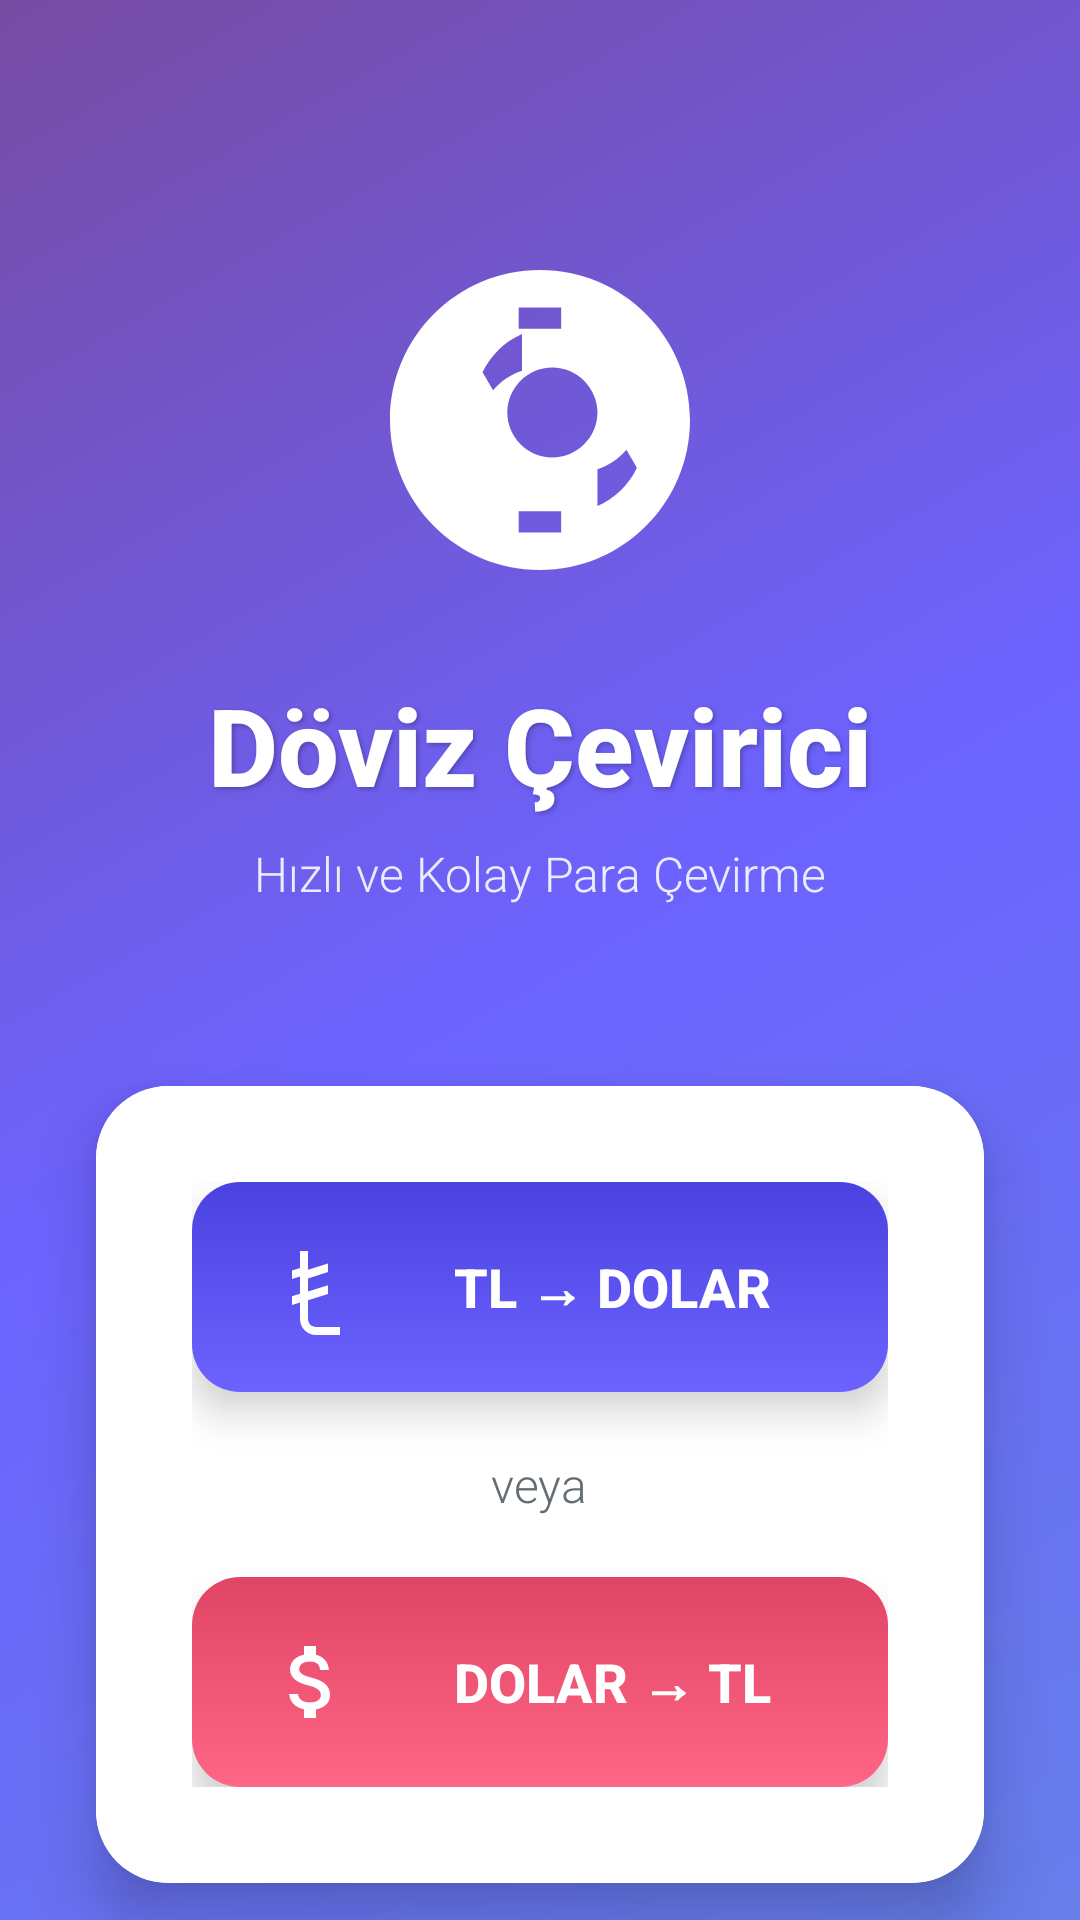

Write the Android layout XML for this screen, with the resource values it uses.
<!-- AndroidManifest.xml: application theme Theme.Doviz -->
<!-- res/layout/activity_main.xml -->
<?xml version="1.0" encoding="utf-8"?>
<androidx.constraintlayout.widget.ConstraintLayout xmlns:android="http://schemas.android.com/apk/res/android"
    xmlns:app="http://schemas.android.com/apk/res-auto"
    xmlns:tools="http://schemas.android.com/tools"
    android:id="@+id/main"
    android:layout_width="match_parent"
    android:layout_height="match_parent"
    android:background="@drawable/gradient_background"
    tools:context=".MainActivity">

    <ImageView
        android:id="@+id/logoIcon"
        android:layout_width="120dp"
        android:layout_height="120dp"
        android:layout_marginTop="80dp"
        android:src="@drawable/ic_currency_exchange"
        app:layout_constraintEnd_toEndOf="parent"
        app:layout_constraintStart_toStartOf="parent"
        app:layout_constraintTop_toTopOf="parent"
        android:elevation="8dp" />

    <TextView
        android:id="@+id/baslikTextView"
        android:layout_width="wrap_content"
        android:layout_height="wrap_content"
        android:layout_marginTop="24dp"
        android:text="Döviz Çevirici"
        android:textSize="36sp"
        android:textColor="@color/white"
        android:textStyle="bold"
        android:fontFamily="sans-serif-medium"
        android:elevation="8dp"
        android:shadowColor="#40000000"
        android:shadowDx="2"
        android:shadowDy="2"
        android:shadowRadius="4"
        app:layout_constraintEnd_toEndOf="parent"
        app:layout_constraintStart_toStartOf="parent"
        app:layout_constraintTop_toBottomOf="@+id/logoIcon" />

    <TextView
        android:id="@+id/subtitleTextView"
        android:layout_width="wrap_content"
        android:layout_height="wrap_content"
        android:layout_marginTop="8dp"
        android:text="Hızlı ve Kolay Para Çevirme"
        android:textSize="16sp"
        android:textColor="#E0FFFFFF"
        android:fontFamily="sans-serif-light"
        android:elevation="8dp"
        app:layout_constraintEnd_toEndOf="parent"
        app:layout_constraintStart_toStartOf="parent"
        app:layout_constraintTop_toBottomOf="@+id/baslikTextView" />

    <androidx.cardview.widget.CardView
        android:id="@+id/cardView"
        android:layout_width="0dp"
        android:layout_height="wrap_content"
        android:layout_marginStart="32dp"
        android:layout_marginEnd="32dp"
        android:layout_marginTop="60dp"
        app:cardCornerRadius="24dp"
        app:cardElevation="12dp"
        app:layout_constraintEnd_toEndOf="parent"
        app:layout_constraintStart_toStartOf="parent"
        app:layout_constraintTop_toBottomOf="@+id/subtitleTextView">

        <LinearLayout
            android:layout_width="match_parent"
            android:layout_height="wrap_content"
            android:orientation="vertical"
            android:padding="32dp"
            android:background="@color/card_background">

            <Button
                android:id="@+id/tlDolarButton"
                android:layout_width="match_parent"
                android:layout_height="70dp"
                android:text="TL → DOLAR"
                android:textSize="18sp"
                android:textColor="@color/white"
                android:textStyle="bold"
                android:background="@drawable/button_primary"
                android:elevation="8dp"
                android:stateListAnimator="@null"
                android:fontFamily="sans-serif-medium"
                android:drawableStart="@drawable/ic_lira"
                android:drawablePadding="16dp"
                android:paddingStart="24dp"
                android:paddingEnd="24dp" />

            <TextView
                android:layout_width="wrap_content"
                android:layout_height="wrap_content"
                android:layout_gravity="center"
                android:layout_marginTop="20dp"
                android:layout_marginBottom="20dp"
                android:text="veya"
                android:textSize="16sp"
                android:textColor="@color/text_secondary"
                android:fontFamily="sans-serif-light" />

            <Button
                android:id="@+id/dolarTLButton"
                android:layout_width="match_parent"
                android:layout_height="70dp"
                android:text="DOLAR → TL"
                android:textSize="18sp"
                android:textColor="@color/white"
                android:textStyle="bold"
                android:background="@drawable/button_secondary"
                android:elevation="8dp"
                android:stateListAnimator="@null"
                android:fontFamily="sans-serif-medium"
                android:drawableStart="@drawable/ic_dollar"
                android:drawablePadding="16dp"
                android:paddingStart="24dp"
                android:paddingEnd="24dp" />

        </LinearLayout>

    </androidx.cardview.widget.CardView>

    <TextView
        android:id="@+id/footerText"
        android:layout_width="wrap_content"
        android:layout_height="wrap_content"
        android:layout_marginBottom="32dp"
        android:text="Güncel kurlarla anında çeviri"
        android:textSize="14sp"
        android:textColor="#C0FFFFFF"
        android:fontFamily="sans-serif-light"
        app:layout_constraintBottom_toBottomOf="parent"
        app:layout_constraintEnd_toEndOf="parent"
        app:layout_constraintStart_toStartOf="parent" />

</androidx.constraintlayout.widget.ConstraintLayout>
<!-- resources referenced by this layout -->
<resources>
  <color name="card_background">#FFFFFF</color>
  <color name="text_secondary">#636E72</color>
  <color name="white">#FFFFFFFF</color>
  <!-- drawable button_primary (drawable) -->
  <?xml version="1.0" encoding="utf-8"?>
  <shape xmlns:android="http://schemas.android.com/apk/res/android">
      <gradient
          android:angle="90"
          android:startColor="@color/primary"
          android:endColor="@color/primary_dark"
          android:type="linear" />
      <corners android:radius="16dp" />
  </shape>
  <!-- drawable button_secondary (drawable) -->
  <?xml version="1.0" encoding="utf-8"?>
  <shape xmlns:android="http://schemas.android.com/apk/res/android">
      <gradient
          android:angle="90"
          android:startColor="@color/secondary"
          android:endColor="@color/secondary_dark"
          android:type="linear" />
      <corners android:radius="16dp" />
  </shape>
  <!-- drawable gradient_background (drawable) -->
  <?xml version="1.0" encoding="utf-8"?>
  <shape xmlns:android="http://schemas.android.com/apk/res/android">
      <gradient
          android:angle="135"
          android:startColor="@color/background_start"
          android:centerColor="#6C63FF"
          android:endColor="@color/background_end"
          android:type="linear" />
  </shape>
  <!-- drawable ic_currency_exchange (drawable) -->
  <vector xmlns:android="http://schemas.android.com/apk/res/android"
      android:width="48dp"
      android:height="48dp"
      android:viewportWidth="24"
      android:viewportHeight="24">
      <path
          android:fillColor="@color/white"
          android:pathData="M12,2C6.48,2 2,6.48 2,12s4.48,10 10,10 10,-4.48 10,-10S17.52,2 12,2zM13.41,18.09v1.41h-2.83v-1.41h2.83zM13.41,4.5v1.41h-2.83V4.5h2.83zM18.46,15.18c-0.52,1.12 -1.47,2.05 -2.63,2.56v-2.46c0.75,-0.25 1.42,-0.7 1.93,-1.3l0.7,1.2zM15.83,11.5c0,0.83 -0.34,1.58 -0.89,2.12 -0.55,0.54 -1.3,0.88 -2.12,0.88s-1.58,-0.34 -2.12,-0.88c-0.54,-0.55 -0.88,-1.3 -0.88,-2.12s0.34,-1.58 0.88,-2.12c0.55,-0.54 1.3,-0.88 2.12,-0.88s1.58,0.34 2.12,0.88c0.54,0.55 0.89,1.3 0.89,2.12zM8.17,8.82c0.52,-1.12 1.47,-2.05 2.63,-2.56v2.46c-0.75,0.25 -1.42,0.7 -1.93,1.3l-0.7,-1.2z"/>
  </vector>
  <!-- drawable ic_dollar (drawable) -->
  <vector xmlns:android="http://schemas.android.com/apk/res/android"
      android:width="32dp"
      android:height="32dp"
      android:viewportWidth="24"
      android:viewportHeight="24">
      <path
          android:fillColor="@color/white"
          android:pathData="M11.8,10.9c-2.27,-0.59 -3,-1.2 -3,-2.15 0,-1.09 1.01,-1.85 2.7,-1.85 1.78,0 2.44,0.85 2.5,2.1h2.21c-0.07,-1.72 -1.12,-3.3 -3.21,-3.81V3h-3v2.16c-1.94,0.42 -3.5,1.68 -3.5,3.61 0,2.31 1.91,3.46 4.7,4.13 2.5,0.6 3,1.48 3,2.41 0,0.69 -0.49,1.79 -2.7,1.79 -2.06,0 -2.87,-0.92 -2.98,-2.1h-2.2c0.12,2.19 1.76,3.42 3.68,3.83V21h3v-2.15c1.95,-0.37 3.5,-1.5 3.5,-3.55 0,-2.84 -2.43,-3.81 -4.7,-4.4z"/>
  </vector>
  <!-- drawable ic_lira (drawable) -->
  <vector xmlns:android="http://schemas.android.com/apk/res/android"
      android:width="32dp"
      android:height="32dp"
      android:viewportWidth="24"
      android:viewportHeight="24">
      <path
          android:fillColor="@color/white"
          android:pathData="M9,8.76V3h2v4.7l5,-1.57v2.15l-5,1.57v3.3l5,-1.57v2.15l-5,1.57V20c0,1.1 0.9,2 2,2h6v2H13c-2.21,0 -4,-1.79 -4,-4v-4.15l-2,0.63v-2.15l2,-0.63V9.4l-2,0.63V7.88l2,-0.63z"/>
  </vector>
  <style name="Theme.Doviz" parent="Base.Theme.Doviz" />
  <color name="primary">#6C63FF</color>
  <color name="primary_dark">#4A42E0</color>
  <color name="secondary">#FF6584</color>
  <color name="secondary_dark">#E04565</color>
  <color name="background_start">#667EEA</color>
  <color name="background_end">#764BA2</color>
  <style name="Base.Theme.Doviz" parent="Theme.Material3.DayNight.NoActionBar">
          
          
      </style>
</resources>
